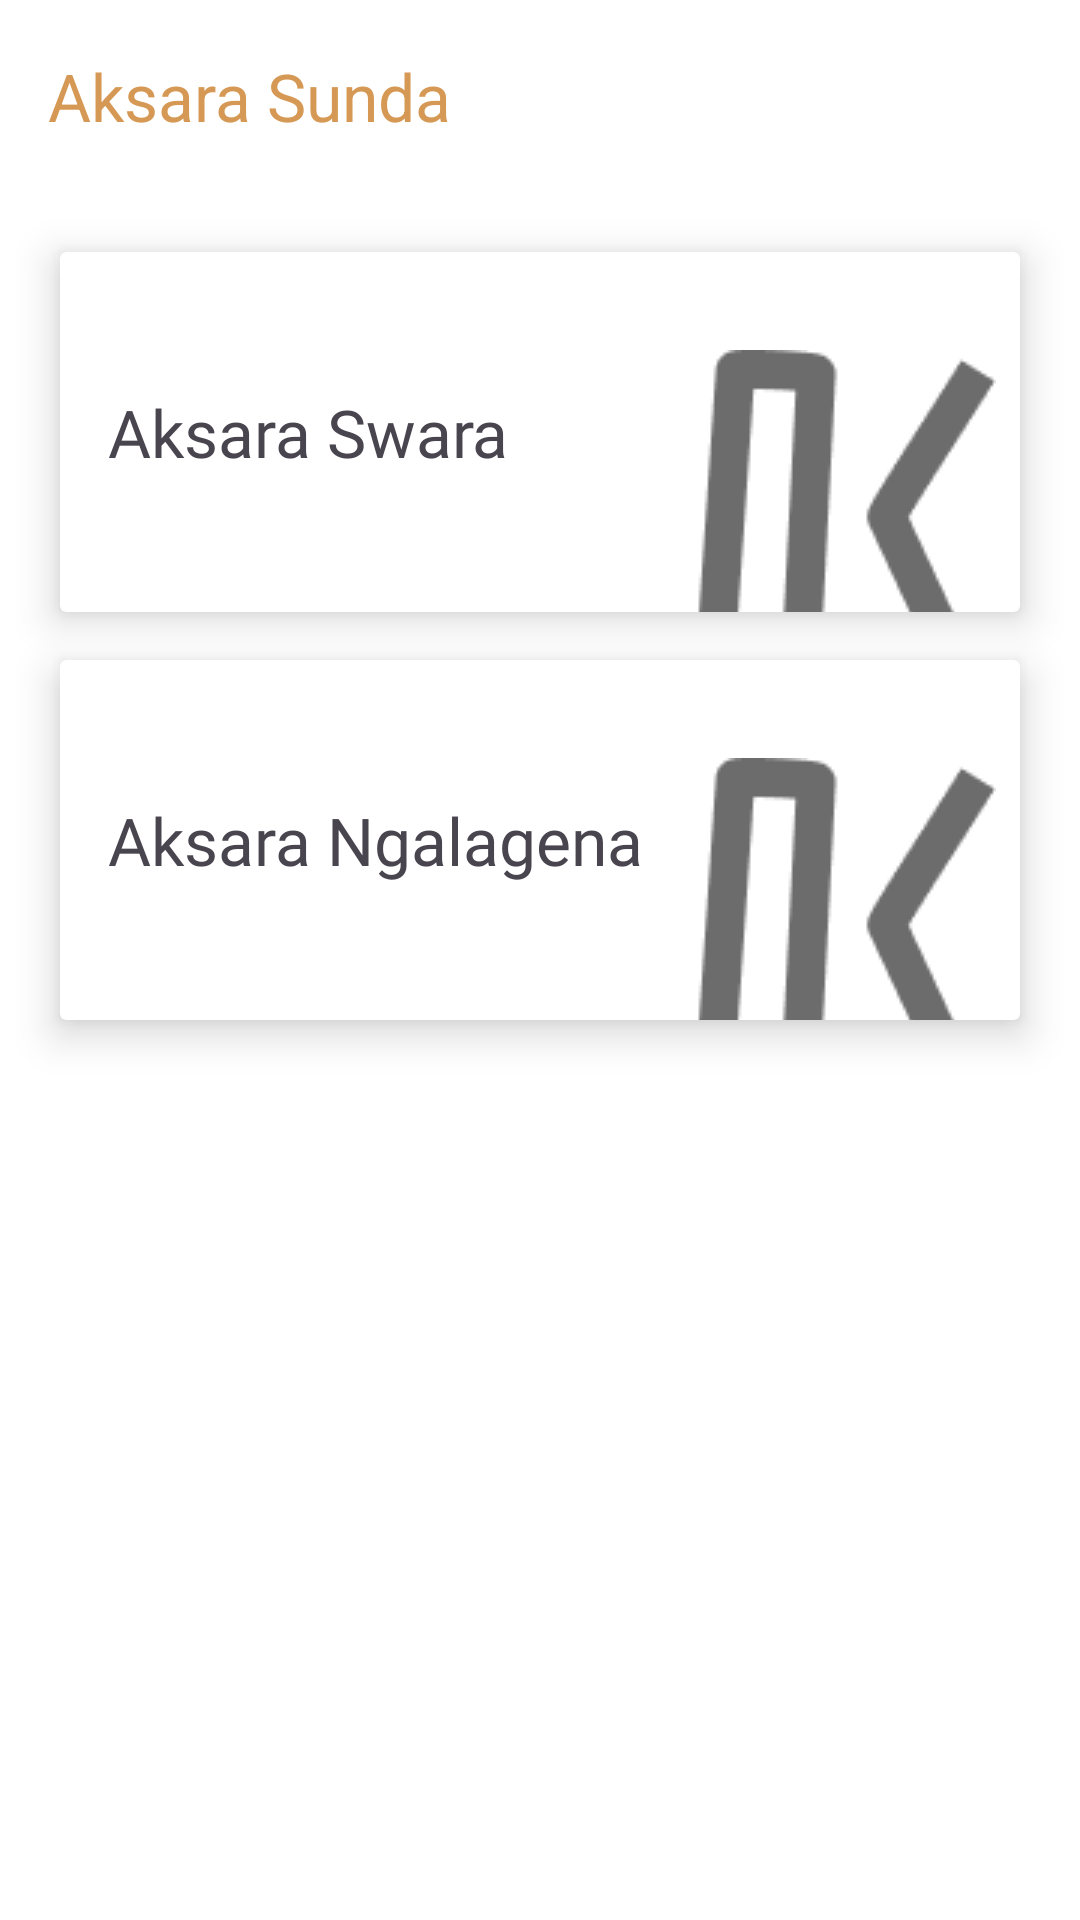

Write the Android layout XML for this screen, with the resource values it uses.
<!-- AndroidManifest.xml: application theme Theme.Aksa -->
<!-- res/layout/activity_list_aksara_sunda.xml -->
<?xml version="1.0" encoding="utf-8"?>
<androidx.constraintlayout.widget.ConstraintLayout xmlns:android="http://schemas.android.com/apk/res/android"
    xmlns:app="http://schemas.android.com/apk/res-auto"
    xmlns:tools="http://schemas.android.com/tools"
    android:id="@+id/main"
    android:layout_width="match_parent"
    android:layout_height="match_parent"
    tools:context=".list.ListAksaraSundaActivity">

    <com.google.android.material.appbar.AppBarLayout
        android:id="@+id/appBarLayout"
        android:layout_width="match_parent"
        android:layout_height="wrap_content"
        app:layout_constraintEnd_toEndOf="parent"
        app:layout_constraintStart_toStartOf="parent"
        app:layout_constraintTop_toTopOf="parent">

        <com.google.android.material.appbar.MaterialToolbar
            android:id="@+id/toolbar_kebudayaan"
            android:layout_width="match_parent"
            android:layout_height="?attr/actionBarSize"
            app:subtitleTextColor="@color/secondary_text"
            app:title="Aksara Sunda"
            app:titleTextColor="@color/primary" />

    </com.google.android.material.appbar.AppBarLayout>

    <androidx.cardview.widget.CardView
        android:id="@+id/button_swara"
        android:layout_width="0dp"
        android:layout_height="120dp"
        android:layout_marginStart="20dp"
        android:layout_marginTop="20dp"
        android:layout_marginEnd="20dp"
        app:strokeWidth="0dp"
        app:cardElevation="8dp"
        app:layout_constraintEnd_toEndOf="parent"
        app:layout_constraintStart_toStartOf="parent"
        app:layout_constraintTop_toBottomOf="@+id/appBarLayout">

        <androidx.constraintlayout.widget.ConstraintLayout
            android:layout_width="match_parent"
            android:layout_height="match_parent">


            <TextView
                android:layout_width="wrap_content"
                android:layout_height="wrap_content"
                android:layout_marginStart="16dp"
                android:fontFamily="@font/sf_pro_text_medium"
                android:text="Aksara Swara"
                android:textSize="22sp"
                app:layout_constraintBottom_toBottomOf="parent"
                app:layout_constraintStart_toStartOf="parent"
                app:layout_constraintTop_toTopOf="parent" />


            <ImageView
                android:layout_width="wrap_content"
                android:layout_height="wrap_content"
                android:layout_marginEnd="8dp"
                android:layout_marginBottom="-30dp"
                android:src="@drawable/aksapeang"
                app:layout_constraintBottom_toBottomOf="parent"
                app:layout_constraintEnd_toEndOf="parent" />

        </androidx.constraintlayout.widget.ConstraintLayout>

    </androidx.cardview.widget.CardView>

    <androidx.cardview.widget.CardView
        android:id="@+id/button_ngagalena"
        android:layout_width="0dp"
        android:layout_height="120dp"
        android:layout_marginStart="20dp"
        android:layout_marginTop="16dp"
        android:layout_marginEnd="20dp"
        app:cardElevation="8dp"
        app:layout_constraintEnd_toEndOf="parent"
        app:layout_constraintStart_toStartOf="parent"
        app:layout_constraintTop_toBottomOf="@+id/button_swara"
        app:strokeWidth="0dp" >

        <androidx.constraintlayout.widget.ConstraintLayout
            android:layout_width="match_parent"
            android:layout_height="match_parent">

            <TextView
                android:layout_width="wrap_content"
                android:layout_height="wrap_content"
                android:layout_marginStart="16dp"
                android:fontFamily="@font/sf_pro_text_medium"
                android:text="Aksara Ngalagena"
                android:textSize="22sp"
                app:layout_constraintBottom_toBottomOf="parent"
                app:layout_constraintStart_toStartOf="parent"
                app:layout_constraintTop_toTopOf="parent" />

            <ImageView
                android:layout_width="wrap_content"
                android:layout_height="wrap_content"
                android:layout_marginEnd="8dp"
                android:layout_marginBottom="-30dp"
                android:src="@drawable/aksapeang"
                app:layout_constraintBottom_toBottomOf="parent"
                app:layout_constraintEnd_toEndOf="parent" />

        </androidx.constraintlayout.widget.ConstraintLayout>

    </androidx.cardview.widget.CardView>


</androidx.constraintlayout.widget.ConstraintLayout>
<!-- resources referenced by this layout -->
<resources>
  <color name="primary">#D69955</color>
  <color name="secondary_text">#5C5C5C</color>
  <!-- drawable aksapeang: png bitmap (drawable, 2282 bytes) -->
  <style name="Theme.Aksa" parent="Base.Theme.Aksa" />
  <style name="Base.Theme.Aksa" parent="Theme.Material3.DayNight.NoActionBar">
          
          
  
          <item name="colorPrimary">@color/primary</item>
          <item name="colorOutline">@color/primary</item>
          <item name="android:windowBackground">@color/white</item>
          <item name="colorSurface">@color/white</item>
          <item name="colorOnPrimaryContainer">@color/white</item>
      </style>
  <color name="white">#FFFFFFFF</color>
</resources>
